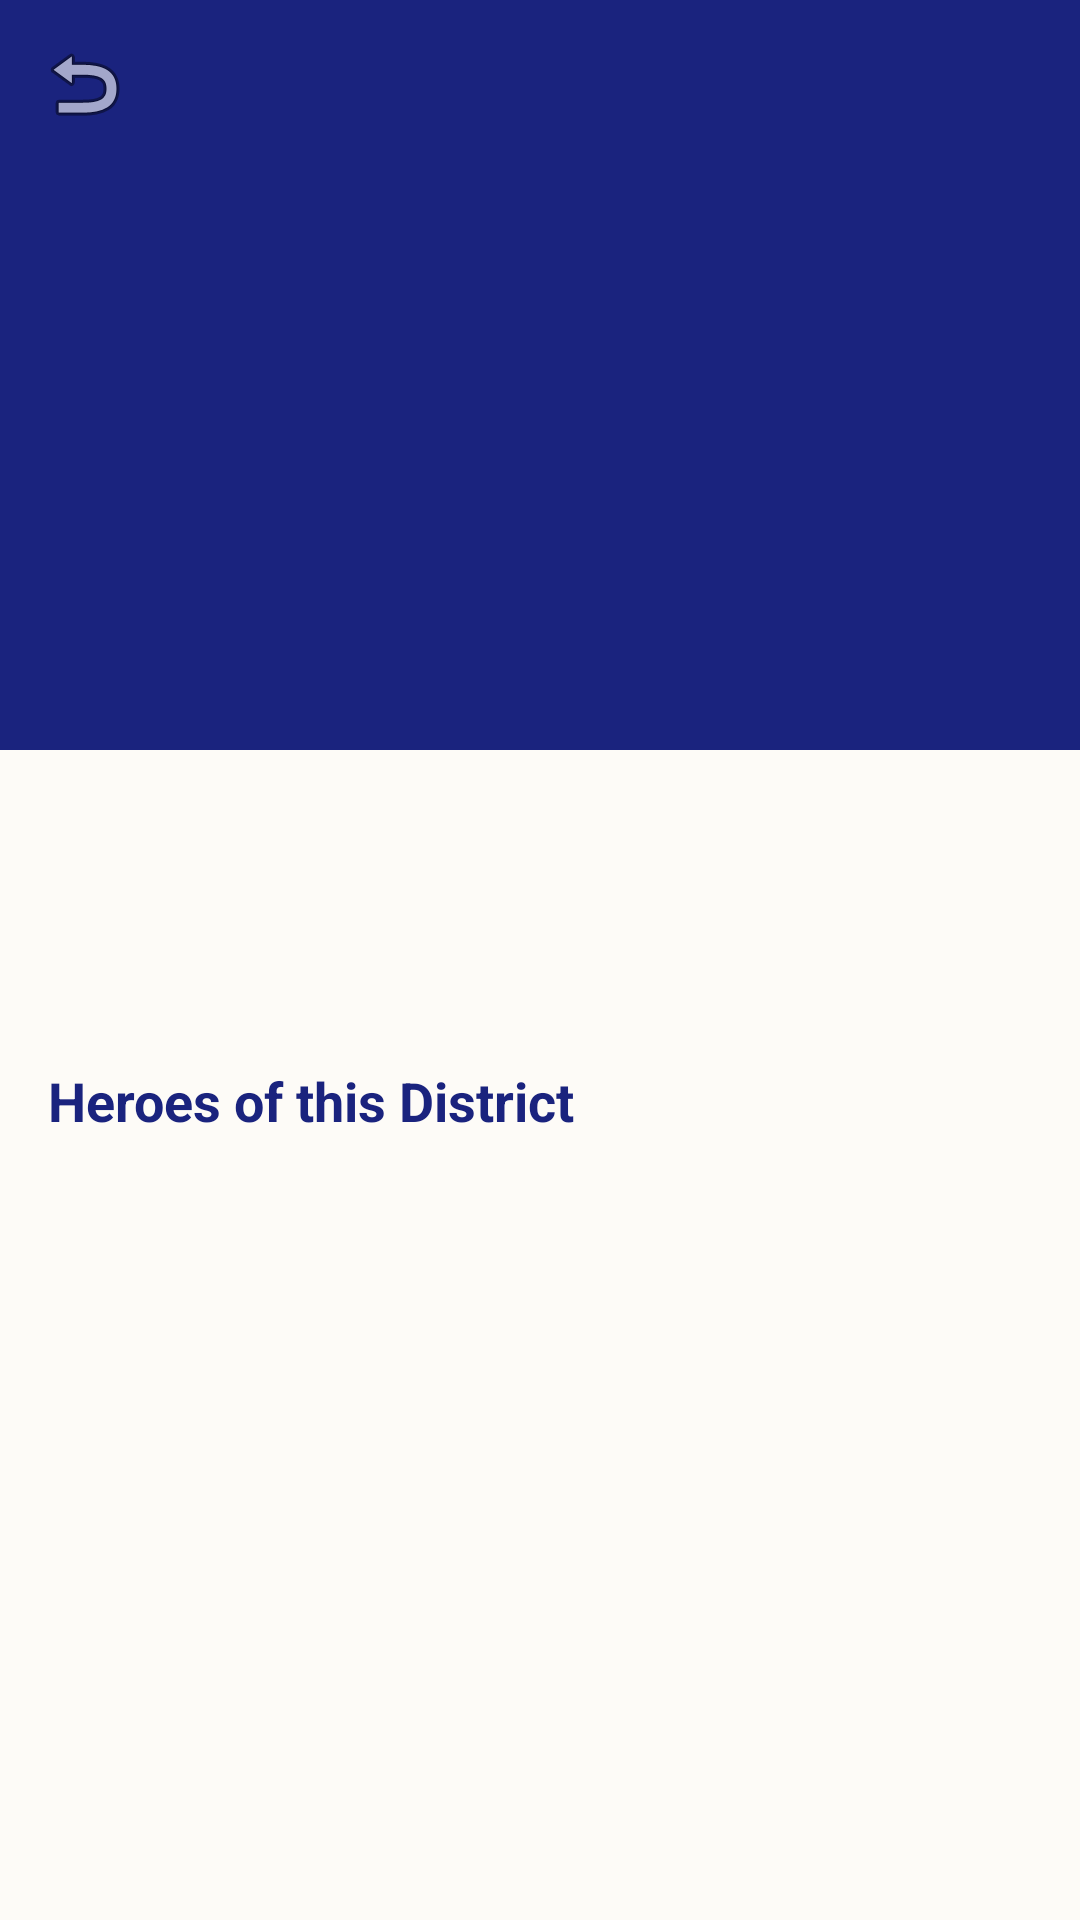

Android layout source for this screen:
<!-- AndroidManifest.xml: activity theme Theme.NammaKathey.NoActionBar -->
<!-- res/layout/activity_hero_list.xml -->
<?xml version="1.0" encoding="utf-8"?>
<androidx.coordinatorlayout.widget.CoordinatorLayout xmlns:android="http://schemas.android.com/apk/res/android"
    xmlns:app="http://schemas.android.com/apk/res-auto"
    xmlns:tools="http://schemas.android.com/tools"
    android:layout_width="match_parent"
    android:layout_height="match_parent"
    android:background="@color/bg_cream">

    <com.google.android.material.appbar.AppBarLayout
        android:layout_width="match_parent"
        android:layout_height="wrap_content"
        android:theme="@style/ThemeOverlay.AppCompat.Dark.ActionBar">

        <com.google.android.material.appbar.CollapsingToolbarLayout
            android:layout_width="match_parent"
            android:layout_height="250dp"
            app:contentScrim="@color/primary_deep_blue"
            app:layout_scrollFlags="scroll|exitUntilCollapsed">

            <ImageView
                android:id="@+id/ivDistrictHeader"
                android:layout_width="match_parent"
                android:layout_height="match_parent"
                android:scaleType="centerCrop"
                app:layout_collapseMode="parallax"
                tools:src="@android:color/darker_gray" />

            <androidx.appcompat.widget.Toolbar
                android:id="@+id/toolbar"
                android:layout_width="match_parent"
                android:layout_height="?attr/actionBarSize"
                app:layout_collapseMode="pin"
                app:navigationIcon="@android:drawable/ic_menu_revert"
                app:titleTextColor="@color/white" />

        </com.google.android.material.appbar.CollapsingToolbarLayout>
    </com.google.android.material.appbar.AppBarLayout>

    <androidx.core.widget.NestedScrollView
        android:layout_width="match_parent"
        android:layout_height="match_parent"
        app:layout_behavior="@string/appbar_scrolling_view_behavior">

        <LinearLayout
            android:layout_width="match_parent"
            android:layout_height="wrap_content"
            android:orientation="vertical"
            android:padding="16dp">

            <TextView
                android:id="@+id/tvDistrictName"
                android:layout_width="match_parent"
                android:layout_height="wrap_content"
                android:textColor="@color/primary_deep_blue"
                android:textSize="26sp"
                android:textStyle="bold"
                tools:text="Mysuru" />

            <TextView
                android:id="@+id/tvDistrictDesc"
                android:layout_width="match_parent"
                android:layout_height="wrap_content"
                android:layout_marginTop="8dp"
                android:textColor="@color/text_secondary"
                android:textSize="16sp"
                tools:text="Royal heritage and Dasara festival" />

            <TextView
                android:layout_width="wrap_content"
                android:layout_height="wrap_content"
                android:layout_marginTop="24dp"
                android:text="@string/heroes_title"
                android:textColor="@color/primary_deep_blue"
                android:textSize="18sp"
                android:textStyle="bold" />

            <androidx.recyclerview.widget.RecyclerView
                android:id="@+id/rvHeroes"
                android:layout_width="match_parent"
                android:layout_height="wrap_content"
                android:layout_marginTop="12dp"
                android:nestedScrollingEnabled="false"
                app:layoutManager="androidx.recyclerview.widget.LinearLayoutManager"
                tools:listitem="@layout/item_hero" />

            <TextView
                android:id="@+id/tvEmpty"
                android:layout_width="match_parent"
                android:layout_height="wrap_content"
                android:layout_marginTop="20dp"
                android:gravity="center"
                android:text="@string/no_heroes_found"
                android:textColor="@color/text_secondary"
                android:visibility="gone" />

        </LinearLayout>
    </androidx.core.widget.NestedScrollView>

    <ProgressBar
        android:id="@+id/progressBar"
        android:layout_width="wrap_content"
        android:layout_height="wrap_content"
        android:layout_gravity="center"
        android:visibility="gone" />

</androidx.coordinatorlayout.widget.CoordinatorLayout>
<!-- res/layout/item_hero.xml (included above) -->
<?xml version="1.0" encoding="utf-8"?>
<androidx.cardview.widget.CardView xmlns:android="http://schemas.android.com/apk/res/android"
    xmlns:app="http://schemas.android.com/apk/res-auto"
    xmlns:tools="http://schemas.android.com/tools"
    android:layout_width="match_parent"
    android:layout_height="wrap_content"
    android:layout_marginHorizontal="16dp"
    android:layout_marginVertical="8dp"
    app:cardCornerRadius="16dp"
    app:cardElevation="2dp">

    <androidx.constraintlayout.widget.ConstraintLayout
        android:layout_width="match_parent"
        android:layout_height="wrap_content">

        <ImageView
            android:id="@+id/ivHero"
            android:layout_width="100dp"
            android:layout_height="100dp"
            android:scaleType="centerCrop"
            app:layout_constraintBottom_toBottomOf="parent"
            app:layout_constraintStart_toStartOf="parent"
            app:layout_constraintTop_toTopOf="parent"
            tools:src="@android:color/darker_gray" />

        <TextView
            android:id="@+id/tvHeroName"
            android:layout_width="0dp"
            android:layout_height="wrap_content"
            android:layout_marginStart="16dp"
            android:layout_marginTop="16dp"
            android:layout_marginEnd="16dp"
            android:textColor="@color/primary_deep_blue"
            android:textSize="18sp"
            android:textStyle="bold"
            app:layout_constraintEnd_toEndOf="parent"
            app:layout_constraintStart_toEndOf="@id/ivHero"
            app:layout_constraintTop_toTopOf="parent"
            tools:text="Kittur Rani Chennamma" />

        <TextView
            android:id="@+id/tvCategory"
            android:layout_width="wrap_content"
            android:layout_height="wrap_content"
            android:layout_marginStart="16dp"
            android:layout_marginTop="8dp"
            android:background="@drawable/category_bg"
            android:paddingHorizontal="12dp"
            android:paddingVertical="4dp"
            android:textColor="@color/white"
            android:textSize="12sp"
            android:textStyle="bold"
            app:layout_constraintStart_toEndOf="@id/ivHero"
            app:layout_constraintTop_toBottomOf="@id/tvHeroName"
            tools:text="Freedom Fighter" />

    </androidx.constraintlayout.widget.ConstraintLayout>
</androidx.cardview.widget.CardView>
<!-- resources referenced by this layout -->
<resources>
  <color name="bg_cream">#FDFBF7</color>
  <color name="primary_deep_blue">#1A237E</color>
  <color name="text_secondary">#757575</color>
  <color name="white">#FFFFFF</color>
  <!-- drawable category_bg (drawable) -->
  <?xml version="1.0" encoding="utf-8"?>
  <shape xmlns:android="http://schemas.android.com/apk/res/android"
      android:shape="rectangle">
      <corners android:radius="16dp" />
      <solid android:color="@color/accent_green" />
  </shape>
  <string name="heroes_title">Heroes of this District</string>
  <string name="no_heroes_found">Heroes will be added soon.</string>
  <style name="Theme.NammaKathey.NoActionBar" parent="Theme.MaterialComponents.Light.NoActionBar">
          <item name="colorPrimary">@color/primary_deep_blue</item>
          <item name="colorPrimaryVariant">@color/primary_dark</item>
          <item name="colorOnPrimary">@color/white</item>
          
          <item name="colorSecondary">@color/secondary_saffron</item>
          <item name="colorSecondaryVariant">@color/secondary_dark</item>
          <item name="colorOnSecondary">@color/text_primary</item>
          
          <item name="android:windowBackground">@color/bg_cream</item>
      </style>
  <color name="accent_green">#138808</color>
  <color name="primary_dark">#000051</color>
  <color name="secondary_saffron">#FF9933</color>
  <color name="secondary_dark">#C66900</color>
  <color name="text_primary">#212121</color>
</resources>
